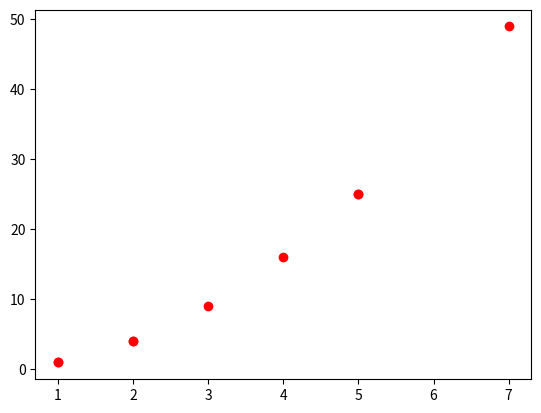

Write Python code to recreate this figure.
import matplotlib.pyplot as plt
import pandas as pd
import numpy as np

x = np.array([1,2,3,4,2,5,1,5,7])
y = x**2

plt.scatter(x,y,c = 'r')
plt.show()